Labelled photos from "USCS-Dataset", an image-classification folder in Rujiyuan/USCS-Dataset. The possible labels are: attack, defense, defensive, encirclement, maneuver, offensive.

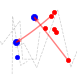
Label: offensive

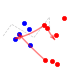
Label: maneuver

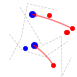
Label: attack

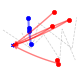
Label: defense

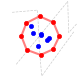
Label: encirclement

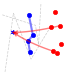
Label: defensive
